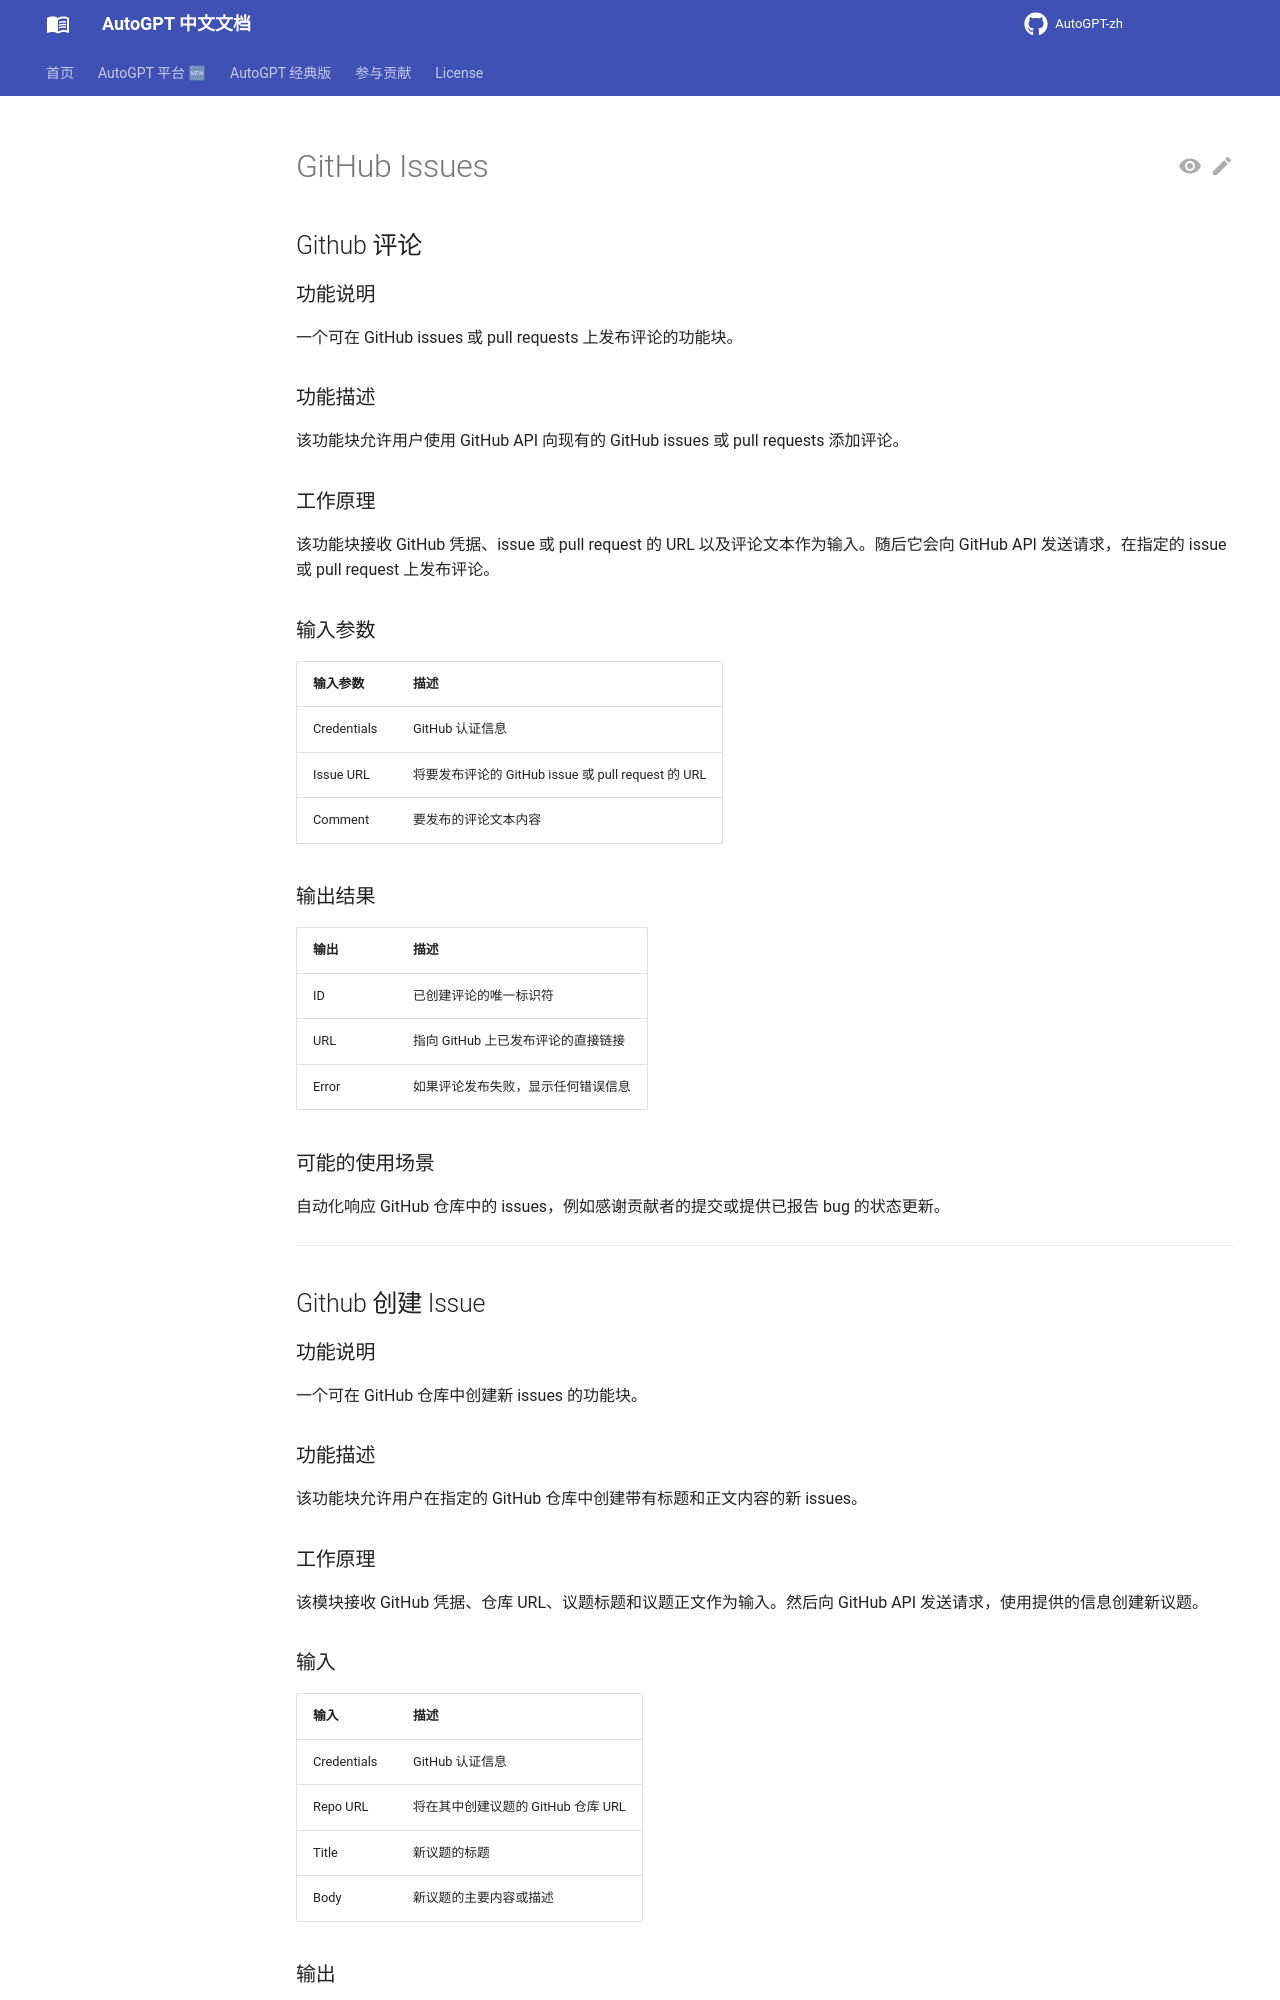

repository: zdocapp/AutoGPT-zh · page: platform/blocks/github/issues/index.html · generator: mkdocs

# GitHub Issues

## Github 评论

### 功能说明

一个可在 GitHub issues 或 pull requests 上发布评论的功能块。

### 功能描述

该功能块允许用户使用 GitHub API 向现有的 GitHub issues 或 pull requests 添加评论。

### 工作原理

该功能块接收 GitHub 凭据、issue 或 pull request 的 URL 以及评论文本作为输入。随后它会向 GitHub API 发送请求，在指定的 issue 或 pull request 上发布评论。

### 输入参数

| 输入参数 | 描述 |
|-------|-------------|
| Credentials | GitHub 认证信息 |
| Issue URL | 将要发布评论的 GitHub issue 或 pull request 的 URL |
| Comment | 要发布的评论文本内容 |

### 输出结果

| 输出 | 描述 |
|--------|-------------|
| ID | 已创建评论的唯一标识符 |
| URL | 指向 GitHub 上已发布评论的直接链接 |
| Error | 如果评论发布失败，显示任何错误信息 |

### 可能的使用场景

自动化响应 GitHub 仓库中的 issues，例如感谢贡献者的提交或提供已报告 bug 的状态更新。

---

## Github 创建 Issue

### 功能说明

一个可在 GitHub 仓库中创建新 issues 的功能块。

### 功能描述

该功能块允许用户在指定的 GitHub 仓库中创建带有标题和正文内容的新 issues。

### 工作原理

该模块接收 GitHub 凭据、仓库 URL、议题标题和议题正文作为输入。然后向 GitHub API 发送请求，使用提供的信息创建新议题。
